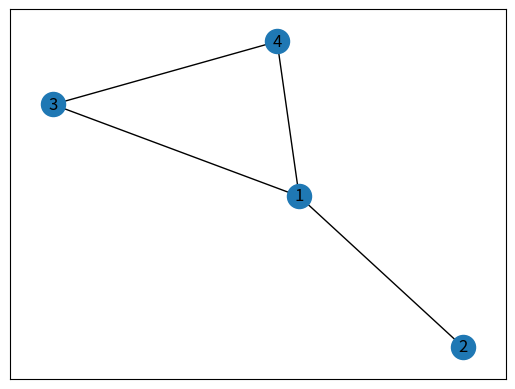

This chart was generated by the following Python code:
#kadai12a 16D8101021C 野口大輔　2017-12-18

import networkx as nx
import matplotlib.pyplot as plt
a=1
b=2
c=3
d=4
G=nx.Graph()
G.add_nodes_from([a,b,c,d])
G.add_edges_from([(a,b),(a,c),(a,d),(c,d)])

#print(G.nodes())
#print(G.edges())

"""
n=nx.number_of_nodes(G)
print(n) #4
m=nx.number_of_edges(G)
print(m) #4
D=nx.degree(G)
print(D) #{1: 3, 2: 1, 3: 2, 5: 2}
Dv=nx.degree(G).values()
print(Dv) #dict_values([3, 1, 2, 2])
dv=G.degree(a)
print(dv) #3
"""
av=G.degree(a)
bv=G.degree(b)
cv=G.degree(c)
dv=G.degree(d)
print("各点の次数は｛'a':",av,",'b':",bv,",'c':",cv,",'d':",dv,"}")

nx.draw_networkx(G)
plt.show()


"""
(py361) [16D8101021C@ise31c ~]$ python kadai12a.py
各点の次数は｛'a': 3 ,'b': 1 ,'c': 2 ,'d': 2 }
"""
